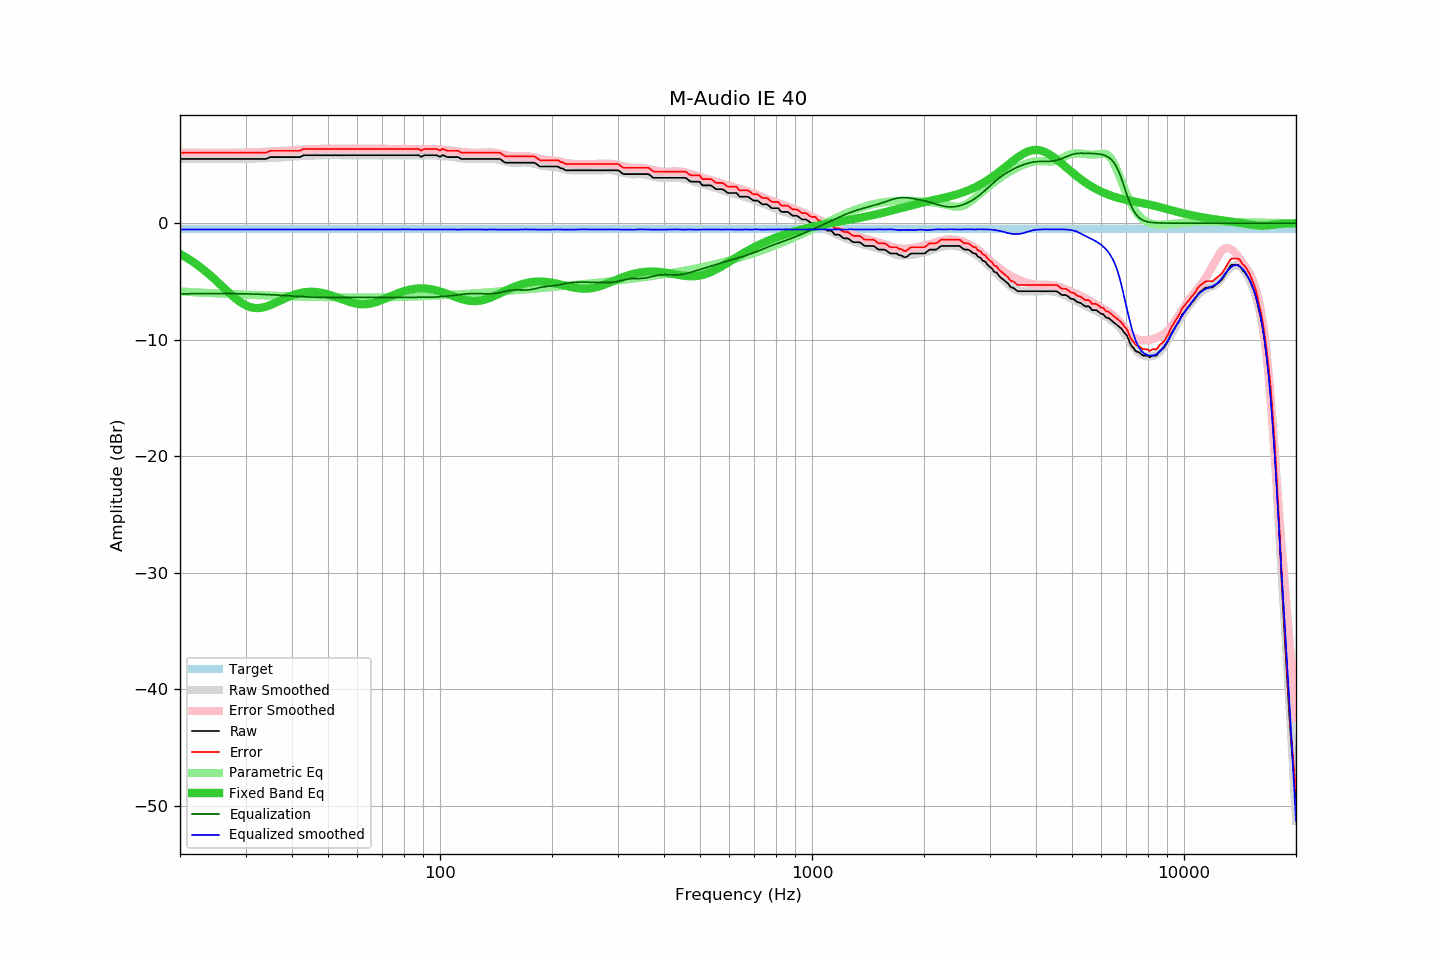

Values plotted in this chart, from the file beside it:
frequency, raw, error, smoothed, error_smoothed, equalization, parametric_eq, equalized_raw, equalized_smoothed, target
20, 5.51, 6.05, 5.52, 6.06, -6.06, -2.65, -0.56, -0.54, -0.54
21, 5.51, 6.05, 5.51, 6.05, -6.05, -3.04, -0.55, -0.54, -0.54
22, 5.51, 6.05, 5.50, 6.05, -6.05, -3.46, -0.54, -0.54, -0.54
23, 5.51, 6.05, 5.50, 6.04, -6.04, -3.93, -0.54, -0.54, -0.54
24, 5.51, 6.05, 5.50, 6.04, -6.04, -4.42, -0.53, -0.54, -0.54
25, 5.51, 6.05, 5.49, 6.04, -6.04, -4.93, -0.53, -0.55, -0.54
26, 5.51, 6.05, 5.50, 6.04, -6.04, -5.44, -0.53, -0.55, -0.54
27, 5.51, 6.05, 5.50, 6.04, -6.04, -5.93, -0.54, -0.55, -0.54
28, 5.51, 6.05, 5.50, 6.05, -6.05, -6.38, -0.54, -0.55, -0.54
29, 5.51, 6.05, 5.51, 6.06, -6.06, -6.76, -0.55, -0.55, -0.54
30, 5.51, 6.05, 5.52, 6.06, -6.06, -7.04, -0.56, -0.55, -0.54
31, 5.51, 6.05, 5.53, 6.08, -6.08, -7.22, -0.57, -0.55, -0.54
32, 5.51, 6.05, 5.55, 6.09, -6.09, -7.29, -0.58, -0.54, -0.54
33, 5.51, 6.05, 5.55, 6.10, -6.10, -7.27, -0.60, -0.55, -0.54
34, 5.51, 6.05, 5.57, 6.12, -6.12, -7.17, -0.61, -0.56, -0.54
35, 5.67, 6.21, 5.58, 6.14, -6.14, -7.03, -0.47, -0.56, -0.54
36, 5.67, 6.21, 5.60, 6.16, -6.16, -6.86, -0.49, -0.55, -0.54
37, 5.67, 6.21, 5.63, 6.18, -6.18, -6.68, -0.51, -0.55, -0.54
38, 5.67, 6.21, 5.65, 6.21, -6.21, -6.50, -0.54, -0.55, -0.54
39, 5.67, 6.21, 5.68, 6.23, -6.23, -6.34, -0.56, -0.55, -0.54
40, 5.67, 6.21, 5.71, 6.25, -6.25, -6.20, -0.59, -0.55, -0.54
41, 5.67, 6.21, 5.73, 6.27, -6.27, -6.09, -0.61, -0.55, -0.54
42, 5.67, 6.21, 5.75, 6.30, -6.30, -6.00, -0.63, -0.54, -0.54
43, 5.83, 6.37, 5.77, 6.31, -6.31, -5.94, -0.49, -0.55, -0.54
44, 5.83, 6.37, 5.78, 6.33, -6.33, -5.90, -0.50, -0.55, -0.54
45, 5.83, 6.37, 5.79, 6.34, -6.34, -5.89, -0.52, -0.55, -0.54
46, 5.83, 6.37, 5.80, 6.35, -6.35, -5.90, -0.53, -0.55, -0.54
47, 5.83, 6.37, 5.82, 6.36, -6.36, -5.93, -0.54, -0.55, -0.54
48, 5.83, 6.37, 5.83, 6.37, -6.37, -5.97, -0.55, -0.54, -0.54
49, 5.83, 6.37, 5.84, 6.38, -6.38, -6.04, -0.55, -0.54, -0.54
50, 5.83, 6.37, 5.84, 6.38, -6.38, -6.11, -0.55, -0.54, -0.54
51, 5.83, 6.37, 5.84, 6.38, -6.38, -6.20, -0.55, -0.54, -0.54
52, 5.83, 6.37, 5.84, 6.38, -6.38, -6.29, -0.55, -0.54, -0.54
53, 5.83, 6.37, 5.83, 6.38, -6.38, -6.39, -0.55, -0.55, -0.54
54, 5.83, 6.37, 5.83, 6.37, -6.37, -6.49, -0.55, -0.55, -0.54
55, 5.83, 6.37, 5.83, 6.37, -6.37, -6.58, -0.54, -0.54, -0.54
56, 5.83, 6.37, 5.83, 6.37, -6.37, -6.67, -0.54, -0.54, -0.54
57, 5.83, 6.37, 5.83, 6.37, -6.37, -6.75, -0.54, -0.54, -0.54
58, 5.83, 6.37, 5.83, 6.37, -6.37, -6.82, -0.54, -0.54, -0.54
59, 5.83, 6.37, 5.83, 6.37, -6.37, -6.88, -0.54, -0.54, -0.54
60, 5.83, 6.37, 5.83, 6.37, -6.37, -6.92, -0.54, -0.54, -0.54
61, 5.83, 6.37, 5.83, 6.37, -6.37, -6.95, -0.54, -0.54, -0.54
62, 5.83, 6.37, 5.83, 6.37, -6.37, -6.96, -0.54, -0.54, -0.54
63, 5.83, 6.37, 5.83, 6.37, -6.37, -6.96, -0.54, -0.54, -0.54
64, 5.83, 6.37, 5.83, 6.37, -6.37, -6.94, -0.54, -0.54, -0.54
65, 5.83, 6.37, 5.83, 6.37, -6.37, -6.90, -0.54, -0.54, -0.54
66, 5.83, 6.37, 5.83, 6.37, -6.37, -6.85, -0.54, -0.54, -0.54
67, 5.83, 6.37, 5.83, 6.37, -6.37, -6.80, -0.54, -0.54, -0.54
68, 5.83, 6.37, 5.83, 6.37, -6.37, -6.73, -0.54, -0.54, -0.54
69, 5.83, 6.37, 5.83, 6.37, -6.37, -6.65, -0.54, -0.54, -0.54
70, 5.83, 6.37, 5.83, 6.37, -6.37, -6.58, -0.54, -0.54, -0.54
71, 5.83, 6.37, 5.83, 6.37, -6.37, -6.49, -0.54, -0.54, -0.54
72, 5.83, 6.37, 5.83, 6.37, -6.37, -6.41, -0.54, -0.54, -0.54
73, 5.83, 6.37, 5.83, 6.37, -6.37, -6.33, -0.54, -0.54, -0.54
74, 5.83, 6.37, 5.83, 6.37, -6.37, -6.25, -0.54, -0.54, -0.54
75, 5.83, 6.37, 5.83, 6.37, -6.37, -6.17, -0.54, -0.54, -0.54
76, 5.83, 6.37, 5.83, 6.37, -6.37, -6.09, -0.54, -0.54, -0.54
77, 5.83, 6.37, 5.83, 6.37, -6.37, -6.02, -0.54, -0.54, -0.54
78, 5.83, 6.37, 5.83, 6.37, -6.37, -5.95, -0.54, -0.54, -0.54
79, 5.83, 6.37, 5.84, 6.37, -6.37, -5.89, -0.54, -0.53, -0.54
... 553 more rows
